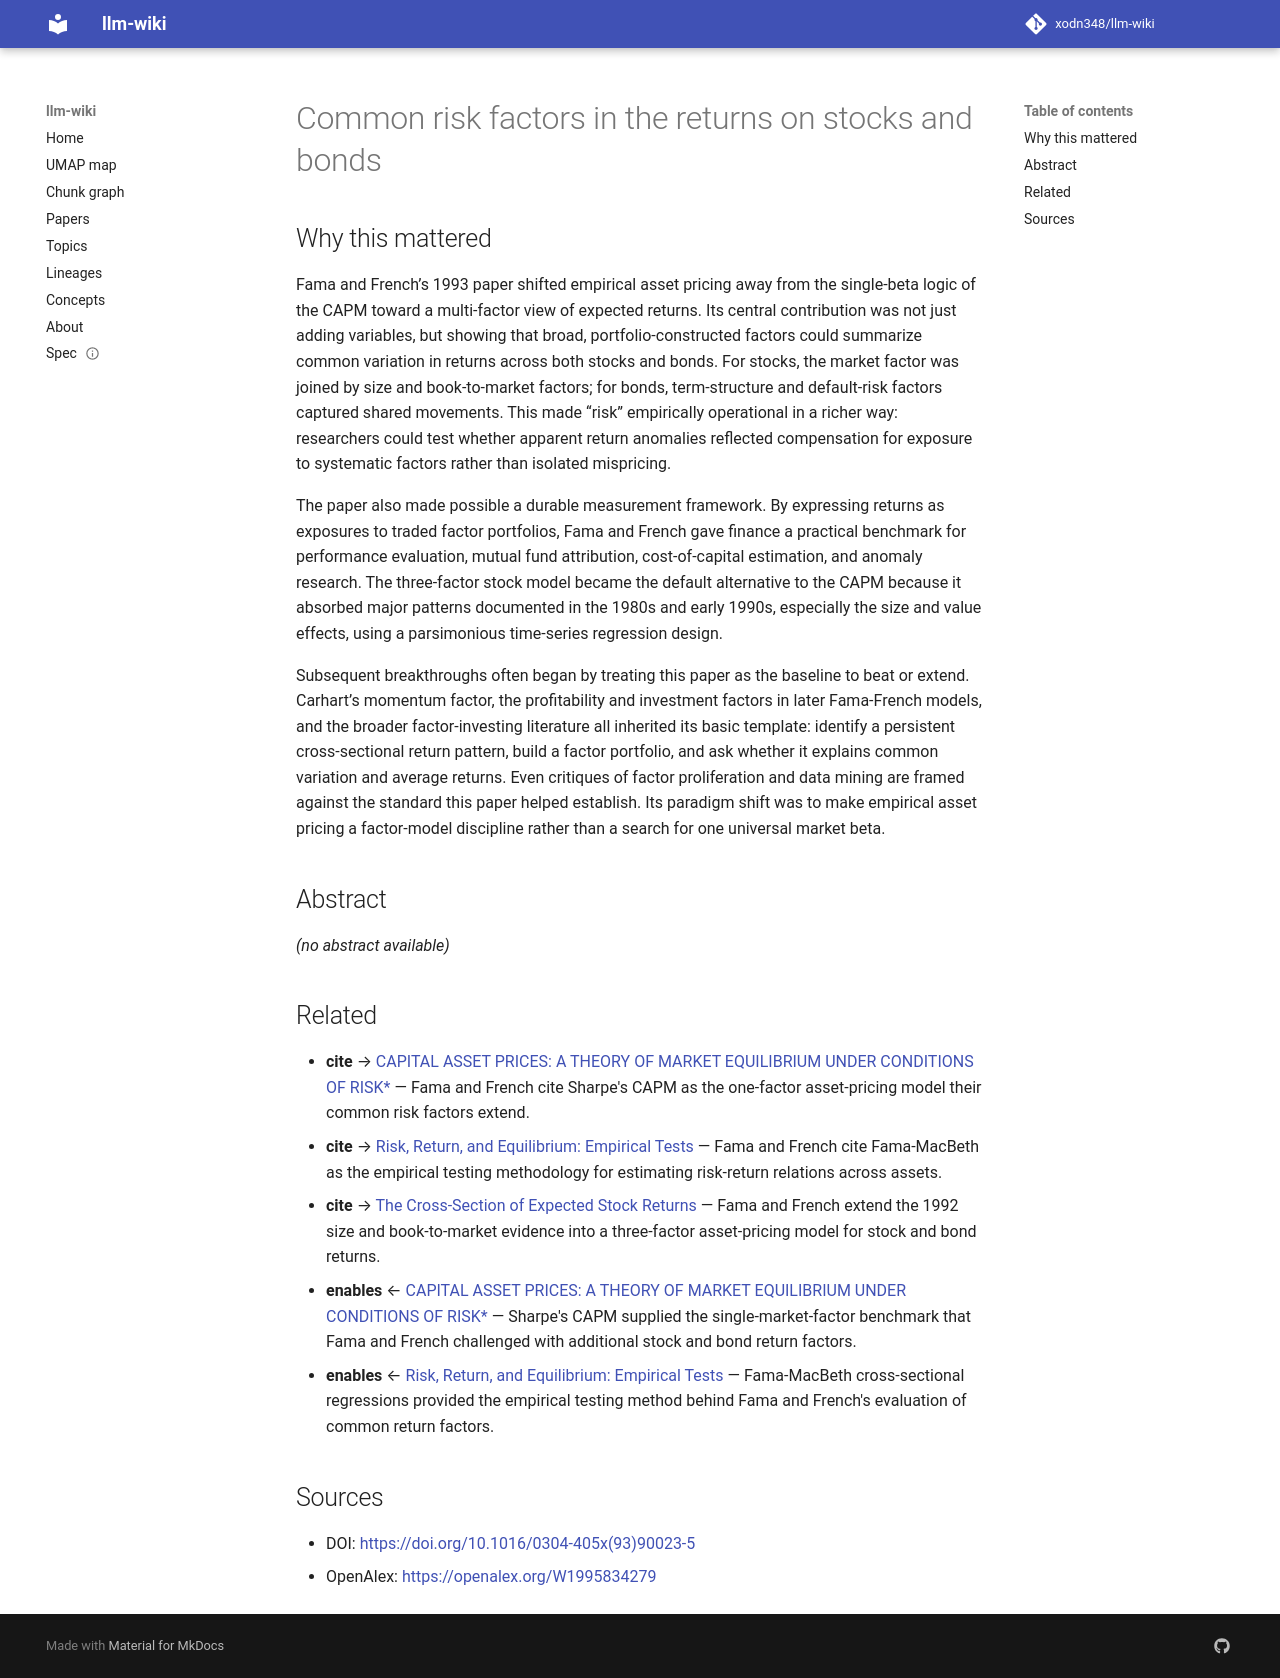

repository: xodn348/llm-wiki · page: paper/10_1016_0304_405x_93_90023_5/index.html · generator: mkdocs

---
title: Common risk factors in the returns on stocks and bonds
doi: 10.1016/0304-405x(93)90023-5
openalex_id: https://openalex.org/W1995834279
year: 1993
venue: Journal of Financial Economics
authors: Eugene F. Fama, Kenneth R. French
citations: 27549
fleming_tier: true
concepts:
- Bond
- Bond market
- Stock (firearms)
- Bond market index
- Equity (law)
- Financial economics
- Economics
- Stock market
- Business
- Econometrics
---

# Common risk factors in the returns on stocks and bonds

## Why this mattered

Fama and French’s 1993 paper shifted empirical asset pricing away from the single-beta logic of the CAPM toward a multi-factor view of expected returns. Its central contribution was not just adding variables, but showing that broad, portfolio-constructed factors could summarize common variation in returns across both stocks and bonds. For stocks, the market factor was joined by size and book-to-market factors; for bonds, term-structure and default-risk factors captured shared movements. This made “risk” empirically operational in a richer way: researchers could test whether apparent return anomalies reflected compensation for exposure to systematic factors rather than isolated mispricing.

The paper also made possible a durable measurement framework. By expressing returns as exposures to traded factor portfolios, Fama and French gave finance a practical benchmark for performance evaluation, mutual fund attribution, cost-of-capital estimation, and anomaly research. The three-factor stock model became the default alternative to the CAPM because it absorbed major patterns documented in the 1980s and early 1990s, especially the size and value effects, using a parsimonious time-series regression design.

Subsequent breakthroughs often began by treating this paper as the baseline to beat or extend. Carhart’s momentum factor, the profitability and investment factors in later Fama-French models, and the broader factor-investing literature all inherited its basic template: identify a persistent cross-sectional return pattern, build a factor portfolio, and ask whether it explains common variation and average returns. Even critiques of factor proliferation and data mining are framed against the standard this paper helped establish. Its paradigm shift was to make empirical asset pricing a factor-model discipline rather than a search for one universal market beta.

## Abstract

_(no abstract available)_


## Related

- **cite** → [CAPITAL ASSET PRICES: A THEORY OF MARKET EQUILIBRIUM UNDER CONDITIONS OF RISK*](10_1111_j_1540_6261_1964_tb02865_x.md) — Fama and French cite Sharpe's CAPM as the one-factor asset-pricing model their common risk factors extend.
- **cite** → [Risk, Return, and Equilibrium: Empirical Tests](10_1086_260061.md) — Fama and French cite Fama-MacBeth as the empirical testing methodology for estimating risk-return relations across assets.
- **cite** → [The Cross‐Section of Expected Stock Returns](10_1111_j_1540_6261_1992_tb04398_x.md) — Fama and French extend the 1992 size and book-to-market evidence into a three-factor asset-pricing model for stock and bond returns.
- **enables** ← [CAPITAL ASSET PRICES: A THEORY OF MARKET EQUILIBRIUM UNDER CONDITIONS OF RISK*](10_1111_j_1540_6261_1964_tb02865_x.md) — Sharpe's CAPM supplied the single-market-factor benchmark that Fama and French challenged with additional stock and bond return factors.
- **enables** ← [Risk, Return, and Equilibrium: Empirical Tests](10_1086_260061.md) — Fama-MacBeth cross-sectional regressions provided the empirical testing method behind Fama and French's evaluation of common return factors.


## Sources

- DOI: [https://doi.org/10.1016/0304-405x(93)90023-5](https://doi.org/10.1016/0304-405x(93)90023-5)
- OpenAlex: [https://openalex.org/W1995834279](https://openalex.org/W1995834279)
